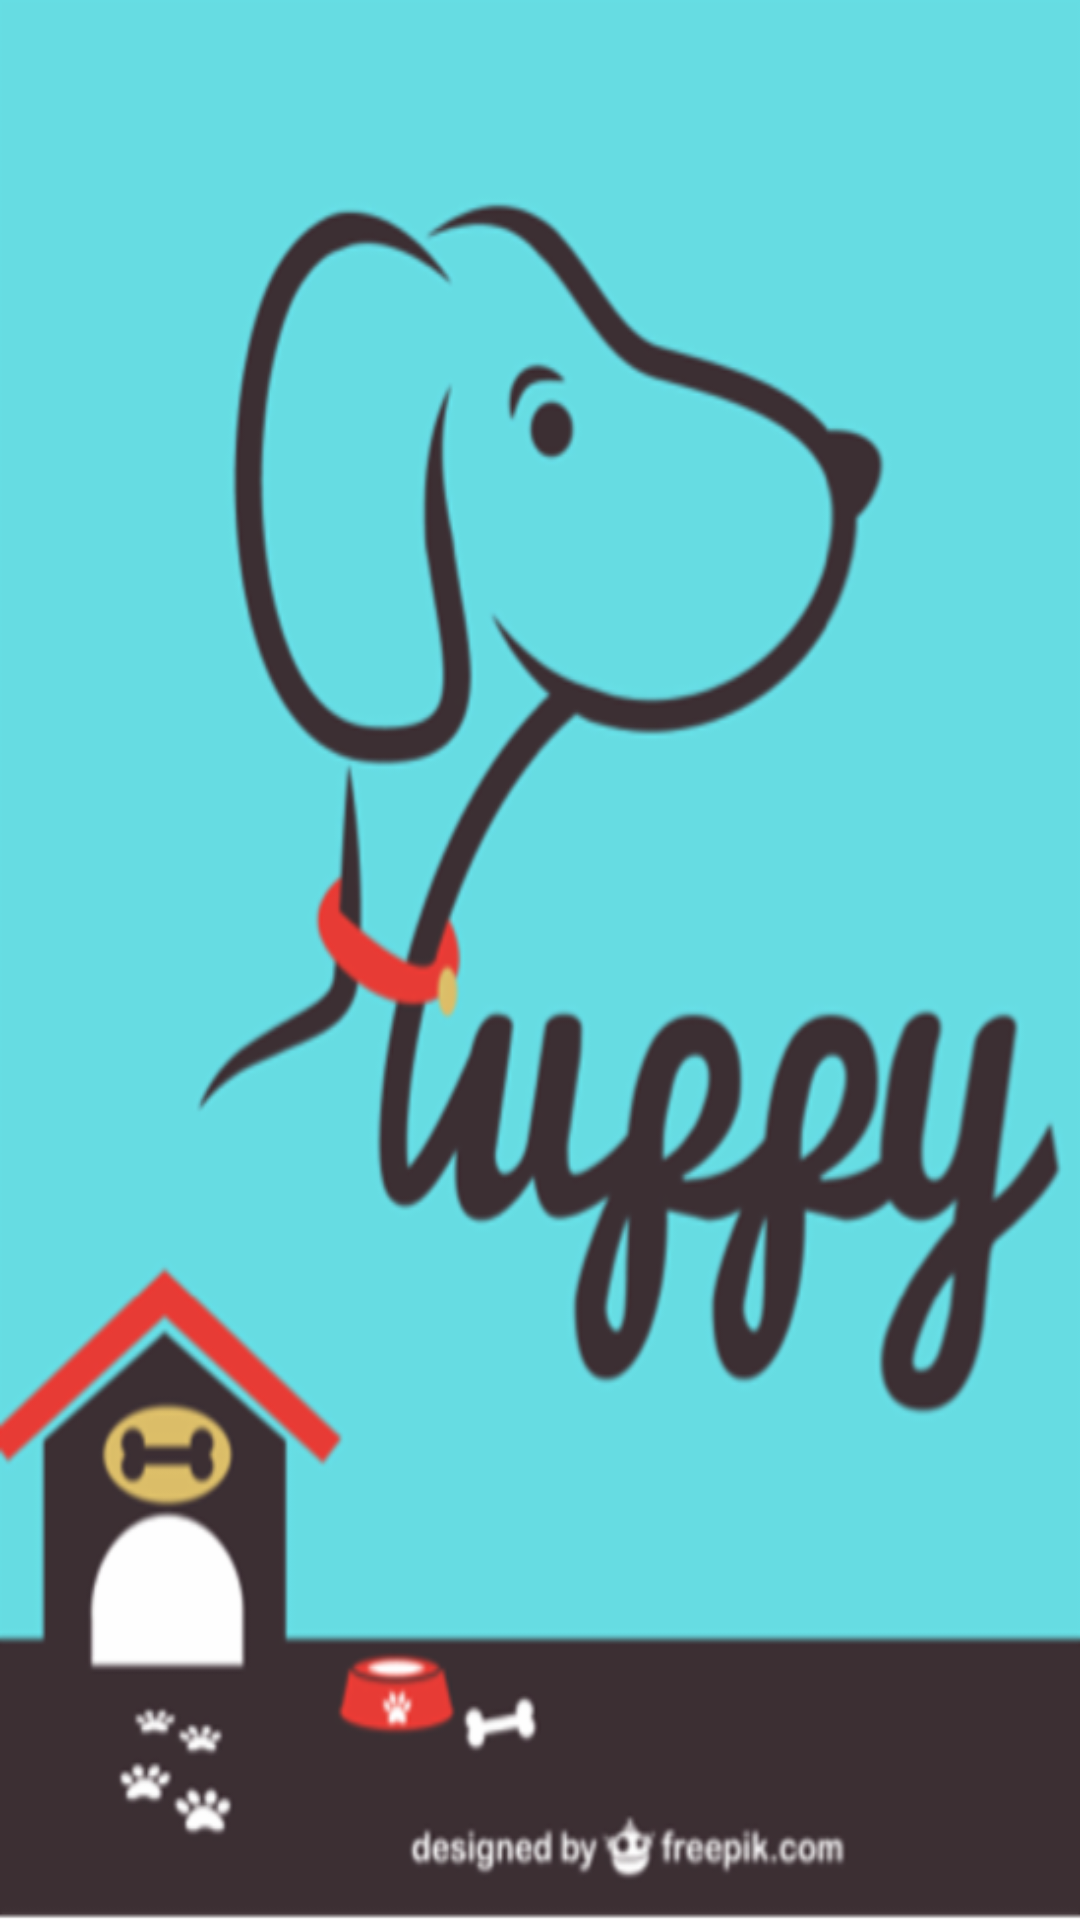

The Android layout XML behind this screen, and the referenced resources:
<!-- AndroidManifest.xml: application theme Theme.Tarea1Petagram -->
<!-- res/layout/activity_main.xml -->
<?xml version="1.0" encoding="utf-8"?>
<androidx.constraintlayout.widget.ConstraintLayout xmlns:android="http://schemas.android.com/apk/res/android"
    xmlns:app="http://schemas.android.com/apk/res-auto"
    xmlns:tools="http://schemas.android.com/tools"
    android:layout_width="match_parent"
    android:layout_height="match_parent"
    android:background="@drawable/pet"
    tools:context=".MainActivity"
    android:onClick="startApp"

    >
    

</androidx.constraintlayout.widget.ConstraintLayout>
<!-- res/layout/actionbar.xml (included above) -->
<?xml version="1.0" encoding="utf-8"?>
<androidx.appcompat.widget.Toolbar xmlns:android="http://schemas.android.com/apk/res/android"
    android:layout_width="match_parent"
    android:layout_height="?attr/actionBarSize"
    android:background="@color/colorPrimario"
    android:elevation="@dimen/elevation_action_bar"
    android:theme="@style/ThemeOverlay.AppCompat.ActionBar"
    >
<LinearLayout
    android:layout_width="match_parent"
    android:layout_height="match_parent"
    android:orientation="horizontal"
    android:gravity="right"
    >
    <TextView
        android:id="@+id/tvTituloPantalla"
        android:layout_width="245dp"
        android:layout_height="wrap_content"
        android:text="@string/app_name"
        android:textSize="20sp"
        android:textAlignment="gravity"
        android:layout_gravity="center"
        android:textStyle="bold"
        />
    <ImageButton
        android:layout_width="wrap_content"
        android:layout_height="wrap_content"
        android:src="@mipmap/estrella_top"
        android:onClick="irAlTopFive"

        />

</LinearLayout>
</androidx.appcompat.widget.Toolbar>
<!-- resources referenced by this layout -->
<resources>
  <color name="colorPrimario">#74E3EA</color>
  <dimen name="elevation_action_bar">4dp</dimen>
  <!-- drawable pet: png bitmap (drawable-hdpi, 41425 bytes) -->
  <!-- mipmap estrella_top: png bitmap (mipmap-hdpi, 816 bytes) -->
  <string name="app_name">Tarea1Petagram</string>
  <style name="Theme.Tarea1Petagram" parent="Theme.MaterialComponents.DayNight.NoActionBar">
          
          <item name="colorPrimary">@color/colorPrimario</item>
          <item name="colorPrimaryVariant">@color/purple_700</item>
          <item name="colorOnPrimary">@color/white</item>
          
          <item name="colorSecondary">@color/colorAcentuacion</item>
          <item name="colorSecondaryVariant">@color/teal_700</item>
          <item name="colorOnSecondary">@color/black</item>
          
          <item name="android:statusBarColor" tools:targetApi="l">@color/colorSecundario</item>
          
      </style>
  <color name="purple_700">#FF3700B3</color>
  <color name="white">#FFFFFFFF</color>
  <color name="colorAcentuacion">#FF9800</color>
  <color name="teal_700">#FF018786</color>
  <color name="black">#FF000000</color>
  <color name="colorSecundario">#E1553B43</color>
</resources>
